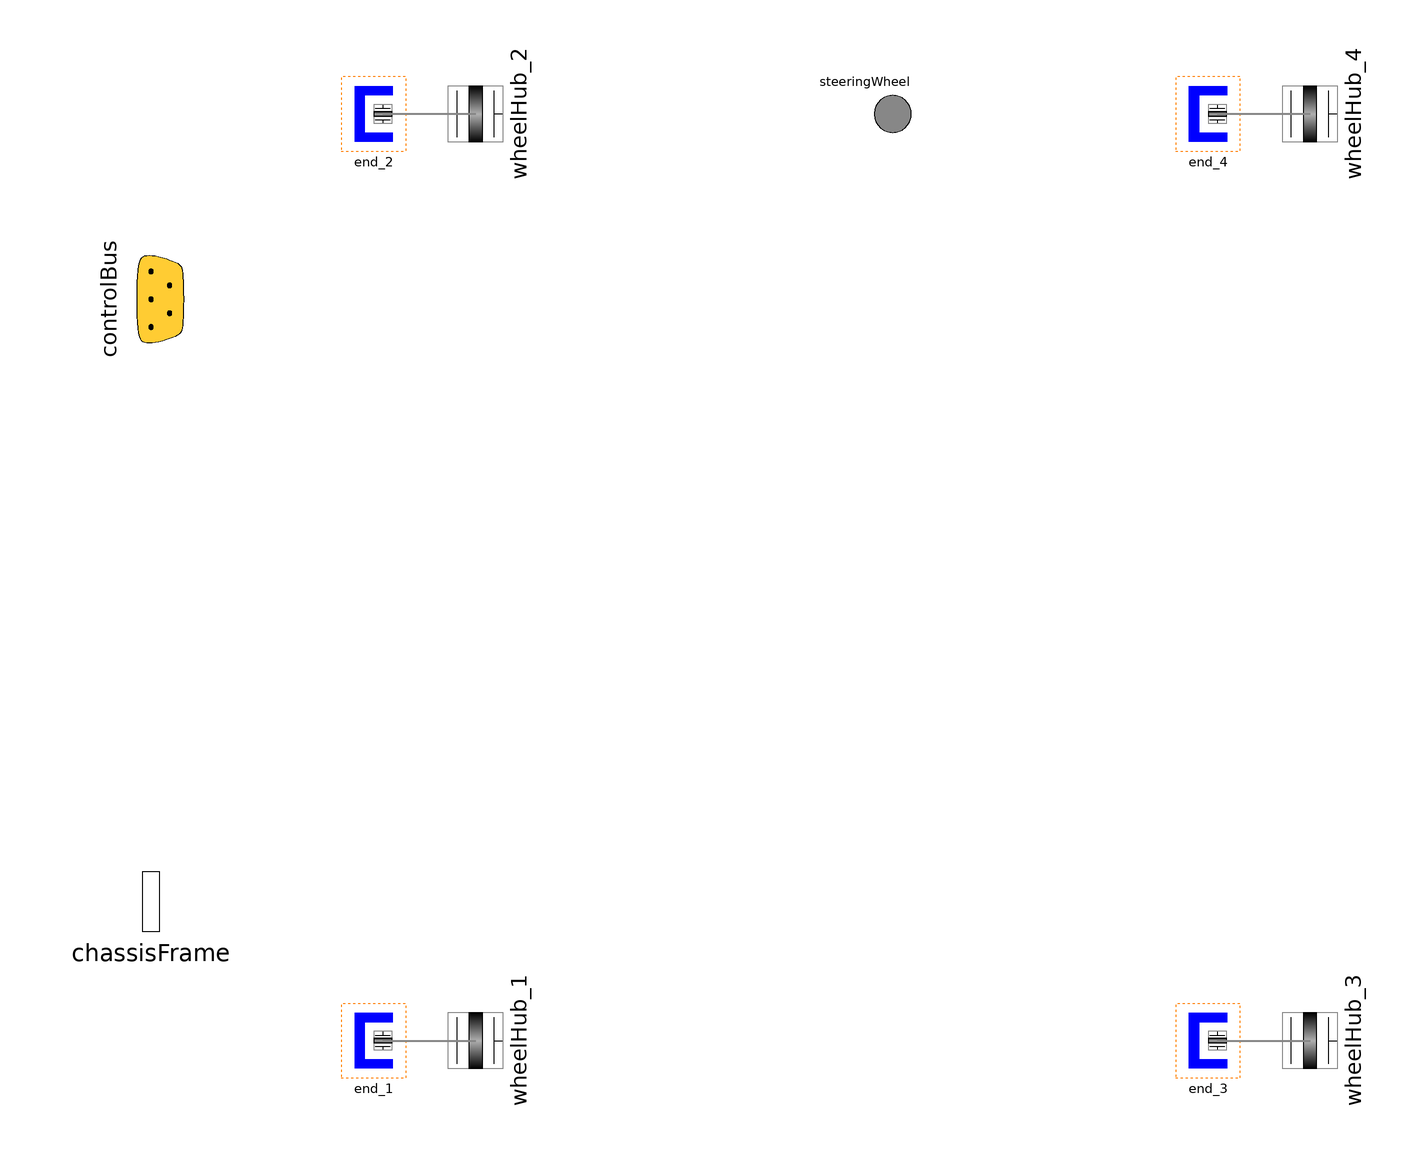

The component connection diagram of the Modelica model below, drawn from its own Placement and Line annotations.

partial model TwoAxleBase
      "Interface definition for a chassis of a 4 wheeled vehicle"
      extends Base;
    public
      Modelica.Mechanics.MultiBody.Interfaces.FlangeWithBearing wheelHub_1(
          final includeBearingConnector=includeWheelBearings or
            usingMultiBodyDriveline) "Front left wheel"
        annotation (Placement(transformation(
            origin={-90,-100},
            extent={{-10,-10},{10,10}},
            rotation=90)));
      Modelica.Mechanics.MultiBody.Interfaces.FlangeWithBearing wheelHub_2(
          final includeBearingConnector=includeWheelBearings or
            usingMultiBodyDriveline) "Front right wheel"
        annotation (Placement(transformation(
            origin={-90,100},
            extent={{-10,-10},{10,10}},
            rotation=90)));
      Modelica.Mechanics.MultiBody.Interfaces.FlangeWithBearing wheelHub_3(
          final includeBearingConnector=includeWheelBearings or
            usingMultiBodyDriveline) "Rear left wheel"
        annotation (Placement(transformation(
            origin={90,-100},
            extent={{-10,-10},{10,10}},
            rotation=90)));
      Modelica.Mechanics.MultiBody.Interfaces.FlangeWithBearing wheelHub_4(
          final includeBearingConnector=includeWheelBearings or
            usingMultiBodyDriveline) "Rear right wheel"
        annotation (Placement(transformation(
            origin={90,100},
            extent={{-10,-10},{10,10}},
            rotation=90)));
      Mechanics.MultiBody.MultiBodyEnd end_2(includeBearingConnector=
            includeWheelBearings or usingMultiBodyDriveline)
        annotation (Placement(transformation(extent={{-118,92},{-106,108}})));
      Mechanics.MultiBody.MultiBodyEnd end_4(includeBearingConnector=
            includeWheelBearings or usingMultiBodyDriveline)
        annotation (Placement(transformation(extent={{62,92},{74,108}})));
      Mechanics.MultiBody.MultiBodyEnd end_3(includeBearingConnector=
            includeWheelBearings or usingMultiBodyDriveline)
        annotation (Placement(transformation(extent={{62,-108},{74,-92}})));
      Mechanics.MultiBody.MultiBodyEnd end_1(includeBearingConnector=
            includeWheelBearings or usingMultiBodyDriveline)
        annotation (Placement(transformation(extent={{-118,-108},{-106,-92}})));
    equation
      connect(end_2.flange, wheelHub_2) annotation (Line(
          points={{-110,100},{-90,100}},
          color={135,135,135},
          thickness=0.5));
      connect(end_4.flange, wheelHub_4) annotation (Line(
          points={{70,100},{90,100}},
          color={135,135,135},
          thickness=0.5));
      connect(end_3.flange, wheelHub_3) annotation (Line(
          points={{70,-100},{90,-100}},
          color={135,135,135},
          thickness=0.5));
      connect(end_1.flange, wheelHub_1) annotation (Line(
          points={{-110,-100},{-90,-100}},
          color={135,135,135},
          thickness=0.5));
      annotation (
        Diagram(coordinateSystem(
            preserveAspectRatio=false,
            extent={{-160,-100},{160,100}},
            grid={1,1}), graphics={
            Rectangle(
              extent={{-119,108},{-105,92}},
              lineColor={255,128,0},
              pattern=LinePattern.Dot),
            Rectangle(
              extent={{61,108},{75,92}},
              lineColor={255,128,0},
              pattern=LinePattern.Dot),
            Rectangle(
              extent={{61,-92},{75,-108}},
              lineColor={255,128,0},
              pattern=LinePattern.Dot),
            Rectangle(
              extent={{-119,-92},{-105,-108}},
              lineColor={255,128,0},
              pattern=LinePattern.Dot)}),
        Icon(coordinateSystem(
            preserveAspectRatio=false,
            extent={{-160,-100},{160,100}},
            grid={1,1})),
        Documentation(info="<html>
<p>This partial model defines the interfaces required for the chassis subsystem of a two axled vehicle within the VehicleInterfaces package.  See the <a href=\"Modelica://VehicleInterfaces.Chassis\">documentation</a> and <a href=\"Modelica://VehicleInterfaces.Chassis.Tutorial\">tutorial</a> for more information.</p>
</html>"));
    end TwoAxleBase;